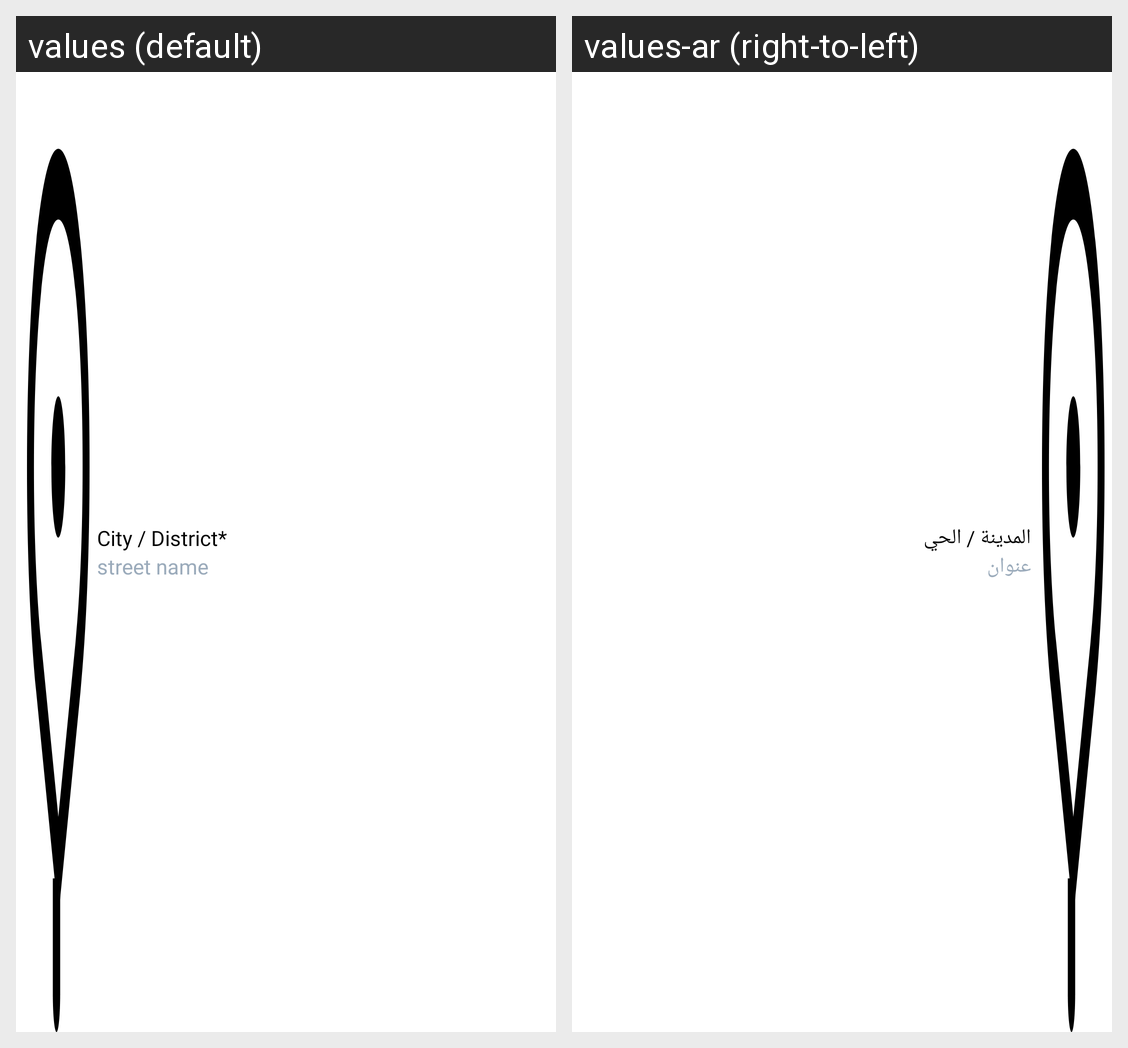

For this localized Android screen grid, give each drawn string resource with its value in every locale shown.
Android screen res/layout/auto_complete_places_item.xml rendered under 2 locales, left to right: values (default), values-ar (right-to-left). Device: Nexus 5 (rendered at 1080×1920; each locale shown at half size, 540×960, under a caption strip naming it); theme Theme.Emall.
Strings drawn on this screen, with the default value and each locale's value (text and hints the layout hard-codes, and strings that could not be matched under every locale, appear in the picture but are not listed):

city_district
  values: City / District*
  values-ar: المدينة / الحي

street_name
  values: street name
  values-ar: عنوان
